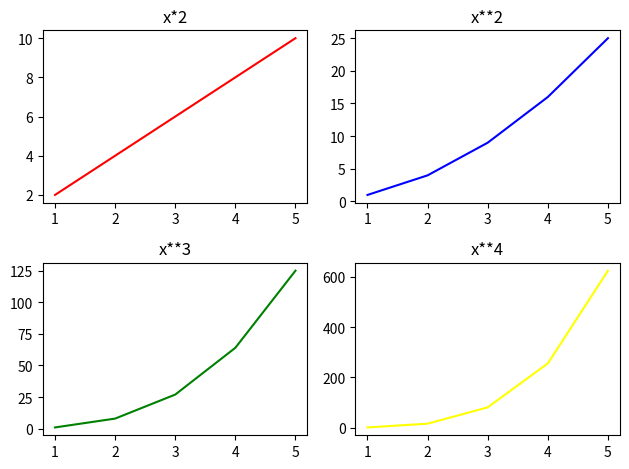

This figure's Python source:
import matplotlib.pyplot as plt
import numpy as np

x = np.array([1,2,3,4,5])

figure, axes = plt.subplots(2,2)

axes[0,0].plot(x,x*2,color='Red')
axes[0,0].set_title('x*2')

axes[0,1].plot(x,x**2,color='Blue')
axes[0,1].set_title('x**2')

axes[1,0].plot(x,x**3,color='Green')
axes[1,0].set_title('x**3')

axes[1,1].plot(x,x**4,color='Yellow')
axes[1,1].set_title('x**4')

plt.tight_layout()
plt.show()